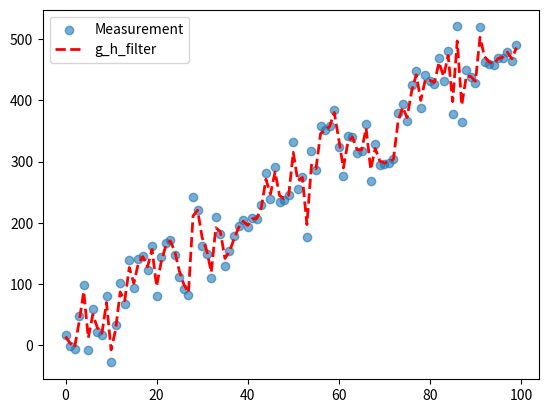

The script that saved this image:
import matplotlib.pyplot as plt
import numpy as np
from numpy.random import randn


##########################################################################
#Initialization

#1. Initialize the state of the filter
#2. Initialize our belief in the state
#Predict

#1. Use system behavior to predict state at the next time step
#2. Adjust belief to account for the uncertainty in prediction
#Update

#1. Get a measurement and associated belief about its accuracy
#2. Compute residual between estimated state and measurement
#3. New estimate is somewhere on the residual line
##########################################################################

def g_h_filter(data, x0, dx, g, h, dt=1.):
    #The first estimation should be the same with state x 
    x_est = x0
    results = []
    #With each measurement data coming, do the prediction and update steps
    for z in data:
        # prediction step: need to prediction values for state and gain
        x_pred = x_est + (dx*dt)
        #The gain weight is varying actually, need some code here!!!
        dx = dx

        # update step
        residual = z - x_pred
        #update the gain according to measurement
        dx = dx + h * (residual) / dt
        #choose best estimation somewhere in between pre-estimation and measurement!
        x_est = x_pred + g * residual
        results.append(x_est)
    return np.array(results)

#delta_accl means with time going, dx increases by the value of delta_accl
def gen_data(x0,dx,count,noise_factor,delta_accl=0.0):
    zs = []
    for i in range(count):
        zs.append(x0 + dx*i + randn()*noise_factor)
        dx += delta_accl
    return zs

#############################################################
#common part
count = 100  # how many data of measurement 
x = np.arange(0, count, 1)

#experiments:
#1.100 measurement data are good: x0 = 0, dx = 1, std_dev = 1
#measurements = gen_data(0,1,count,1)
#2.100 measurement data are bad: x0 = 5, dx = 2, std_dev = 10
#measurements = gen_data(5.,2,count,10)
#3.100 measurement data are extremely noisy
#measurements = gen_data(5.,2,count,100)
#4.100 measurement data have no noise but the dx with some acceleration=2
#measurements = gen_data(5,0,count,0,2.)
#5.100 measurement data have dx and 50 for noise factor. No accl.
measurements = gen_data(5,5,count,50)


#1.g_h filter measurement data: init state:x0 = 0, init state prediction delta:dx = 1,
#scale factor of next delta_x h=0.02, scale factor of next update g=0.2
#data = g_h_filter(data = measurements,x0=0,dx=1.,g=.2,h=0.02)
#2.g_h filter measurement data: init state:x0 = 100, init state prediction delta:dx = 2,
#scale factor of next delta_x h=0.02, scale factor of next update g=0.2
#data = g_h_filter(data = measurements,x0=100,dx=2.,g=0.2,h=0.02)
#3.g_h filter measurement data: init state:x0 = 100, init state prediction delta:dx = 2,
#scale factor of next delta_x h=0.02, scale factor of next update g=0.2
#data = g_h_filter(data = measurements,x0=100,dx=2.,g=0.2,h=0.02)
#4.g_h filter measurement data: init state:x0 = 10, init state prediction delta:dx = 2,
#scale factor of next delta_x h=0.02, scale factor of next update g=0.2
#The result lag error always exists because when update dx, not considiering the derivative of dx, just
#use h to catch up dx, but no enough.
data = g_h_filter(data = measurements,x0=10,dx=0.,g=0.2,h=0.02)
#5.Adjust g: 0.1, 0.4, 0.8
#data = g_h_filter(data = measurements,x0=0,dx=5.,g=0.1,h=0.01)
#data = g_h_filter(data = measurements,x0=0,dx=5.,g=0.4,h=0.01)
data = g_h_filter(data = measurements,x0=0,dx=5.,g=0.8,h=0.01)



###############################################################################
#plot data and results
plt.figure()
measur = plt.scatter(x, measurements,alpha=0.6)
g_h_filter = plt.plot(x, data, color='red', linewidth=2.0, linestyle='--')
plt.legend([measur,g_h_filter[0]],['Measurement','g_h_filter'])

plt.show()
